Run: headless pygame with SDL's dummy video driver; simulated clock (each Clock.tick advances the game by its frame time, no real sleeping); random seed 0; keys injected as events and as key.get_pressed() state; no mouse input.
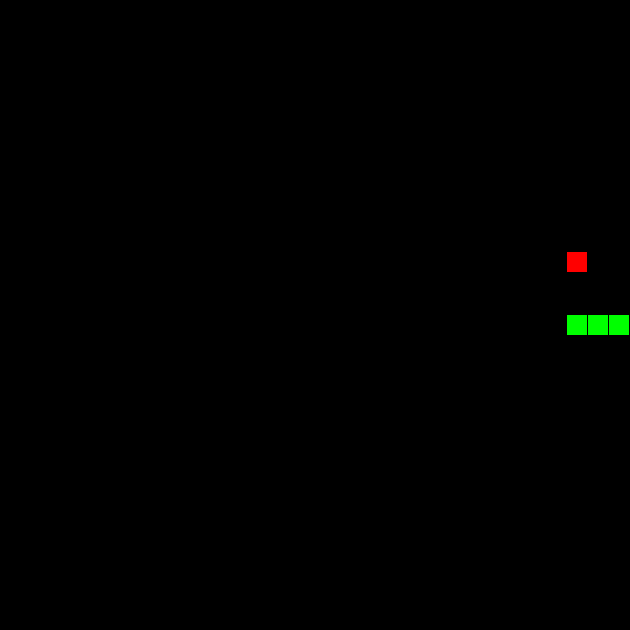
Frame 1 of 1 · flips 1–60 · no input (game ended)

The pygame program that drew these frames:

#Author: Sean O'Dea
#Date 1/15/2023
#Beta 0.9

import pygame as pg
import random

# Import pygame.locals for easier access to key coordinates
from pygame.locals import (
    K_UP,
    K_DOWN,
    K_LEFT,
    K_RIGHT,
    K_ESCAPE,
    KEYDOWN,
    QUIT,
)
pg.init()

SQ = 20
GRIDSIZE = 30
SCREEN_WIDTH = (SQ+1) * GRIDSIZE
SCREEN_HEIGHT = SCREEN_WIDTH
GAMESPEED = 10

BLACK = pg.Color(0,0,0)
WHITE = pg.Color(255,255,255)
RED = pg.Color(255,0,0)
GREEN = pg.Color(0,255,0)

class BodyBlock(pg.sprite.Sprite):
    def __init__(self, x=0, y=0):
        super(BodyBlock, self).__init__()
        self.surf = pg.Surface((SQ, SQ))
        self.surf.fill(GREEN)
        self.rect = pg.Rect(x, y, SQ, SQ)

    def update(self, x, y):
        self.rect = pg.Rect(x, y, SQ, SQ)

class Head(BodyBlock):
    def __init__(self):
        super(Head, self).__init__()
        self.rect = pg.Rect(168,SCREEN_HEIGHT//2,SQ,SQ)

    def update(self, direction):
        global running
        """
        moves head of snake to next position based on current direction
        """
        if direction == "RIGHT":
           self.rect.move_ip(SQ+1, 0)
        elif direction == "LEFT":
           self.rect.move_ip(-(SQ+1), 0)
        elif direction == "DOWN":
           self.rect.move_ip(0, SQ+1)
        elif direction == "UP":
           self.rect.move_ip(0, -(SQ+1))

class Snake():
    def __init__(self):
        self.head = Head()
        self.parts = [self.head,BodyBlock(self.head.rect.left-(SQ+1), self.head.rect.top),
                    BodyBlock(self.head.rect.left-((SQ+1)*2), self.head.rect.top)]
        snakeBodyGroup.add(self.parts[1], self.parts[2])

    def append(self):
        self.parts.append(BodyBlock(self.tailx, self.taily))
        snakeBodyGroup.add(self.parts[-1])

    def update(self,direction):
        self.tailx, self.taily = self.parts[-1].rect.left, self.parts[-1].rect.top
        i = len(self.parts)-1
        while i >= 0:
            nextPartx, nextParty = self.parts[i-1].rect.left, self.parts[i-1].rect.top
            if isinstance(self.parts[i], Head):
                self.parts[i].update(direction)
            else:
                self.parts[i].update(nextPartx, nextParty)
            i-=1
        self.tailx, self.taily = self.parts[-1].rect.left, self.parts[-1].rect.top
  
    def display(self):
        for part in self.parts:
            screen.blit(part.surf, part.rect)

class Apple(BodyBlock):
    def __init__(self):
        super(Apple, self).__init__()
        self.surf.fill(RED)
        self.rect = pg.Rect(525,315,SQ,SQ)
  
    def update(self):
        randomx = random.randrange(0,SCREEN_WIDTH,SQ+1)
        randomy = random.randrange(0,SCREEN_HEIGHT,SQ+1)
        self.rect = pg.Rect(randomx, randomy, SQ, SQ)
   
    def display(self):
        screen.blit(apple.surf, apple.rect)

def endGame(head):
    #checks if head hits edge
    if head.rect.left < 0 or head.rect.right > SCREEN_WIDTH or head.rect.top < 0\
                                             or head.rect.bottom >= SCREEN_HEIGHT:
        return True
    #checks if head hits body
    elif pg.sprite.spritecollideany(snake.head, snakeBodyGroup):
        return True
    

screen = pg.display.set_mode([SCREEN_WIDTH, SCREEN_HEIGHT])
pg.display.set_caption("Snake v0.9")
screen.fill(BLACK)

snakeDirection = "RIGHT" #Initialize direction to right

snakeBodyGroup = pg.sprite.Group()
snake = Snake()
apple = Apple()

clock = pg.time.Clock()
running = True
print("Snake by Sean v0.9")

while running:
    for event in pg.event.get():
        if event.type == KEYDOWN:
            if event.key == K_ESCAPE:
                running = False
            elif event.key == K_UP and snakeDirection != "DOWN":
                snakeDirection = "UP"
            elif event.key == K_DOWN and snakeDirection != "UP":
                snakeDirection = "DOWN"
            elif event.key == K_LEFT and snakeDirection != "RIGHT":
                snakeDirection = "LEFT"
            elif event.key == K_RIGHT and snakeDirection != "LEFT":
                snakeDirection = "RIGHT"
        elif event.type == QUIT:
            running = False

    #change state of snake and apple
    snake.update(snakeDirection)
    if pg.sprite.collide_rect(snake.head, apple):
        snake.append()
        apple.update()

    if endGame(snake.head):
        running = False

    #update display
    screen.fill(BLACK)
    snake.display()
    apple.display()

    pg.display.flip()
    clock.tick(GAMESPEED)

pg.quit()
